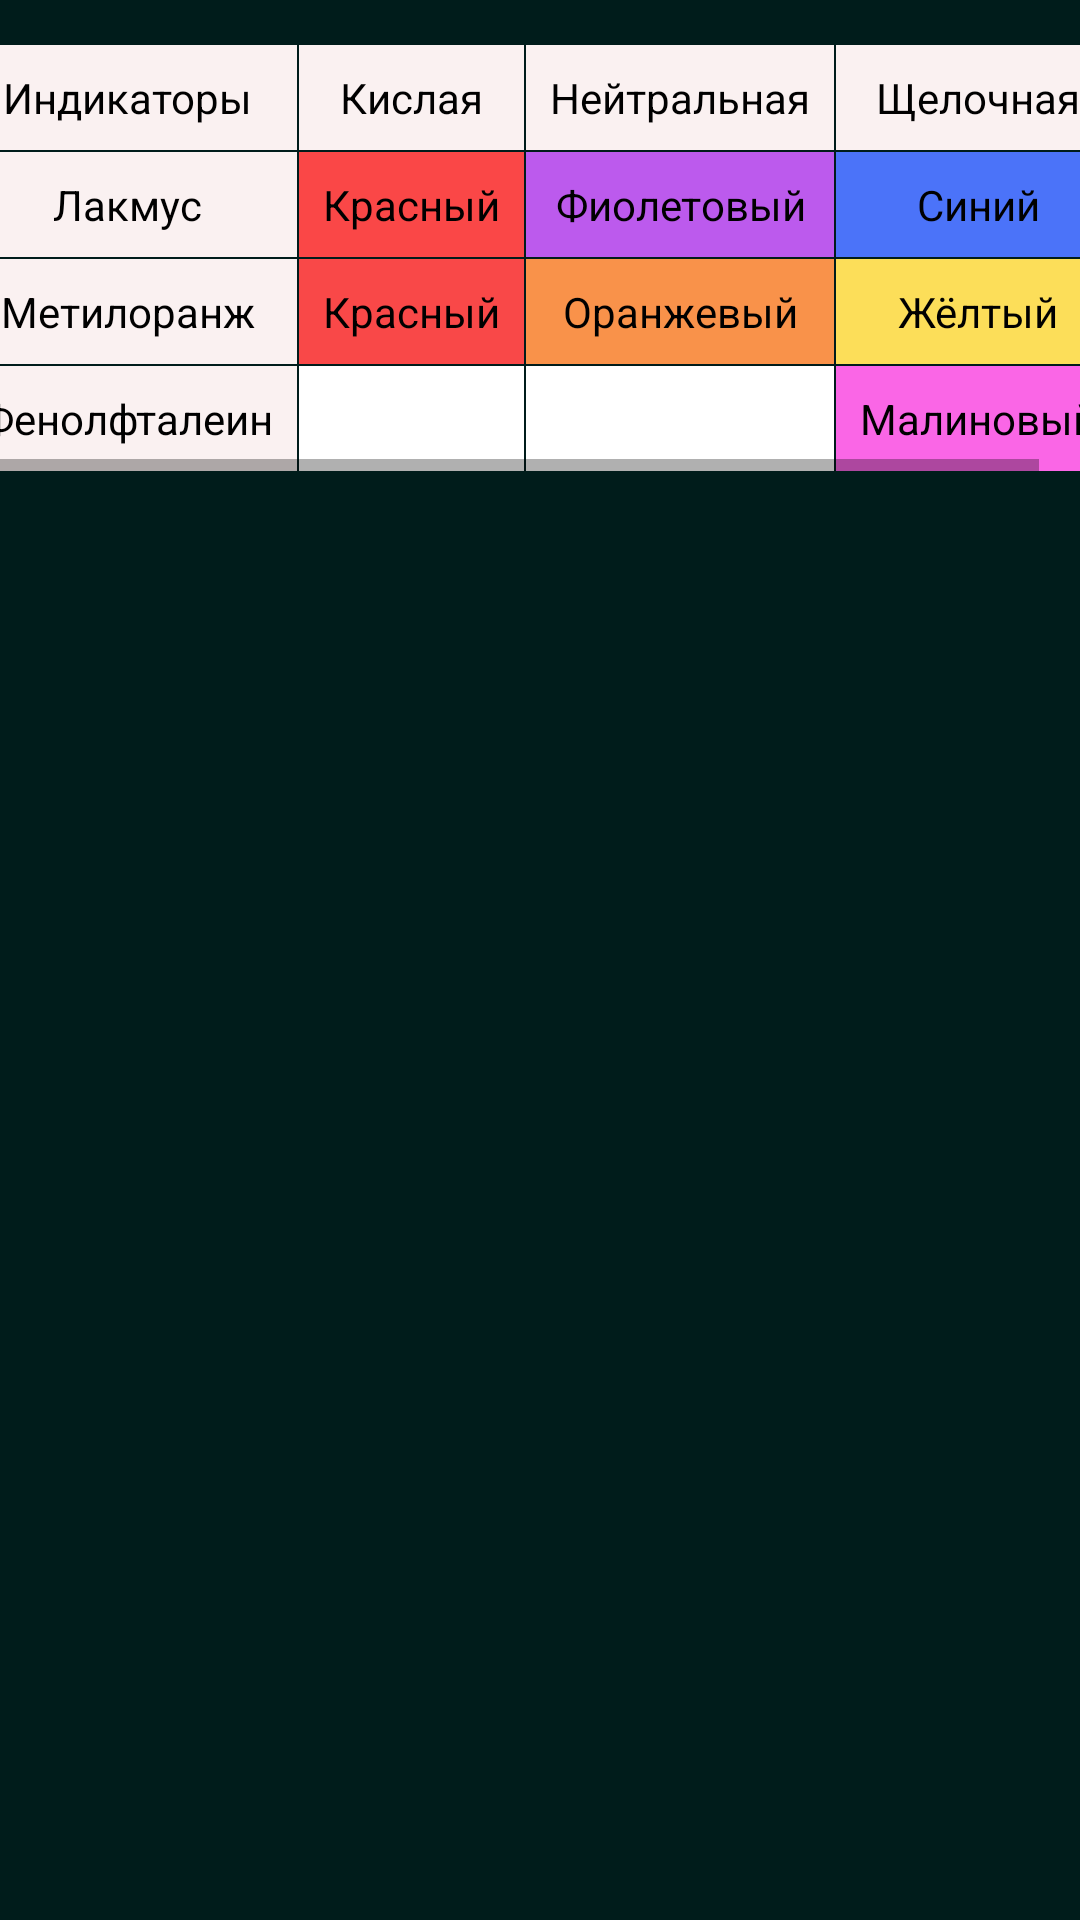

Produce the Android XML layout that renders to this screen, including the resource entries it uses.
<!-- AndroidManifest.xml: application theme AppTheme -->
<!-- res/layout/indicator.xml -->
<?xml version="1.0" encoding="utf-8"?>
<ScrollView
    xmlns:android="http://schemas.android.com/apk/res/android" android:layout_width="match_parent"
    android:layout_height="match_parent"
    android:background="#001C1B">

    <HorizontalScrollView
        android:layout_width="match_parent"
        android:layout_height="wrap_content"
        android:layout_gravity="center_horizontal">

        <LinearLayout
            android:layout_gravity="center_horizontal"
            android:layout_marginTop="15dp"
            android:gravity="center"
            android:layout_width="wrap_content"
            android:layout_height="match_parent"
            android:orientation="vertical">

            <TableLayout
                android:layout_gravity="center"
                android:gravity="center"
                android:layout_width="wrap_content"
                android:layout_height="wrap_content">

                <TableRow
                    android:layout_marginBottom="0.5dp">

                    <TextView
                        android:id="@+id/indic"
                        android:layout_marginEnd="0.5dp"
                        android:background="#faf1f1"
                        android:padding="8dp"
                        android:gravity="center"
                        android:textColor="#000"
                        android:text="Индикаторы"/>

                    <TextView
                        android:id="@+id/acid"
                        android:layout_marginEnd="0.5dp"
                        android:background="#faf1f1"
                        android:padding="8dp"
                        android:gravity="center"
                        android:textColor="#000"
                        android:text="Кислая"/>

                    <TextView
                        android:id="@+id/neutral"
                        android:layout_marginEnd="0.5dp"
                        android:background="#faf1f1"
                        android:padding="8dp"
                        android:gravity="center"
                        android:textColor="#000"
                        android:text="Нейтральная"/>

                    <TextView
                        android:id="@+id/alkali"
                        android:layout_marginEnd="0.5dp"
                        android:background="#faf1f1"
                        android:padding="8dp"
                        android:gravity="center"
                        android:textColor="#000"
                        android:text="Щелочная"/>

                </TableRow>

                <TableRow android:layout_marginBottom="0.5dp">

                    <TextView
                        android:id="@+id/lakm"
                        android:layout_marginEnd="0.5dp"
                        android:background="#faf1f1"
                        android:padding="8dp"
                        android:gravity="center"
                        android:textColor="#000"
                        android:text="Лакмус"/>

                    <TextView
                        android:id="@+id/lakm1"
                        android:layout_marginEnd="0.5dp"
                        android:background="#fa4747"
                        android:padding="8dp"
                        android:gravity="center"
                        android:textColor="#000"
                        android:text="Красный"/>

                    <TextView
                        android:id="@+id/lakm2"
                        android:layout_marginEnd="0.5dp"
                        android:background="#bc5aed"
                        android:padding="8dp"
                        android:gravity="center"
                        android:textColor="#000"
                        android:text="Фиолетовый"/>

                    <TextView
                        android:id="@+id/lakm3"
                        android:layout_marginEnd="0.5dp"
                        android:background="#4b73f9"
                        android:padding="8dp"
                        android:gravity="center"
                        android:textColor="#000"
                        android:text="Синий"/>

                </TableRow>

                <TableRow android:layout_marginBottom="0.5dp">

                    <TextView
                        android:id="@+id/metil"
                        android:layout_marginEnd="0.5dp"
                        android:background="#faf1f1"
                        android:padding="8dp"
                        android:gravity="center"
                        android:textColor="#000"
                        android:text="Метилоранж"/>

                    <TextView
                        android:id="@+id/metil1"
                        android:layout_marginEnd="0.5dp"
                        android:background="#f94848"
                        android:padding="8dp"
                        android:gravity="center"
                        android:textColor="#000"
                        android:text="Красный"/>

                    <TextView
                        android:id="@+id/metil2"
                        android:layout_marginEnd="0.5dp"
                        android:background="#f9924a"
                        android:padding="8dp"
                        android:gravity="center"
                        android:textColor="#000"
                        android:text="Оранжевый"/>

                    <TextView
                        android:id="@+id/metil3"
                        android:layout_marginEnd="0.5dp"
                        android:background="#fcde59"
                        android:padding="8dp"
                        android:gravity="center"
                        android:textColor="#000"
                        android:text="Жёлтый"/>

                </TableRow>

                <TableRow>

                    <TextView
                        android:id="@+id/fenol"
                        android:layout_marginEnd="0.5dp"
                        android:background="#faf1f1"
                        android:padding="8dp"
                        android:gravity="center"
                        android:textColor="#000"
                        android:text="Фенолфталеин"/>

                    <TextView
                        android:layout_marginEnd="0.5dp"
                        android:background="#ffffff"
                        android:padding="8dp"
                        android:gravity="center"
                        android:textColor="#000"
                        android:layout_height="match_parent"/>

                    <TextView
                        android:layout_marginEnd="0.5dp"
                        android:background="#ffffff"
                        android:padding="8dp"
                        android:gravity="center"
                        android:textColor="#000"
                        android:layout_height="match_parent"/>

                    <TextView
                        android:id="@+id/fenol1"
                        android:layout_marginEnd="0.5dp"
                        android:background="#fa66e6"
                        android:padding="8dp"
                        android:gravity="center"
                        android:textColor="#000"
                        android:text="Малиновый"/>

                </TableRow>

            </TableLayout>

        </LinearLayout>

    </HorizontalScrollView>

</ScrollView>
<!-- resources referenced by this layout -->
<resources>
  <style name="AppTheme" parent="Theme.AppCompat.Light.DarkActionBar">
          
          <item name="colorPrimary">@color/colorPrimary</item>
          <item name="colorPrimaryDark">@color/colorPrimaryDark</item>
          <item name="colorAccent">@color/colorAccent</item>
      </style>
  <color name="colorPrimary">#A064FF</color>
  <color name="colorPrimaryDark">#904aff</color>
  <color name="colorAccent">#efefef</color>
</resources>
